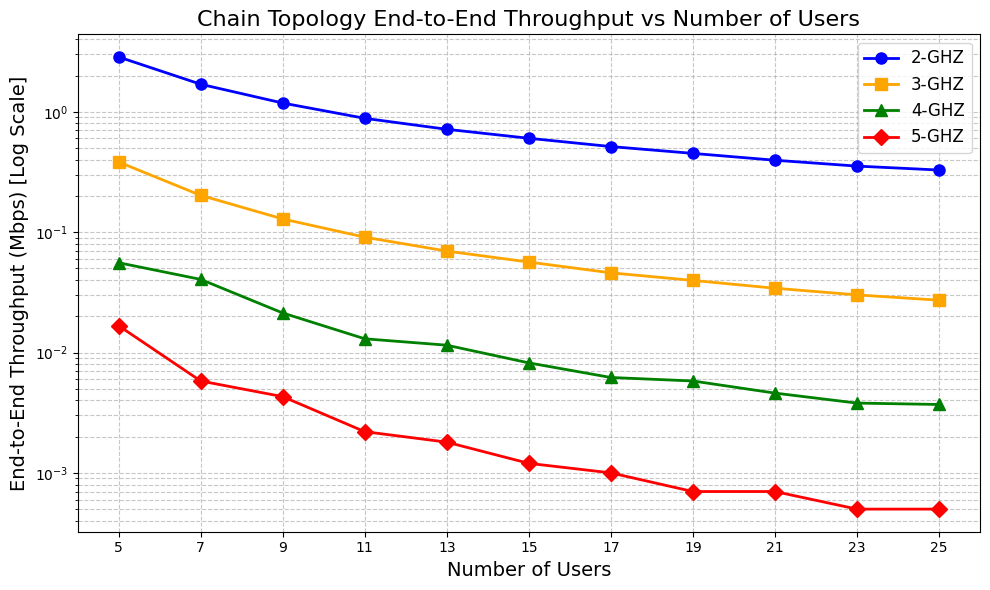

Source code (Python):
import matplotlib.pyplot as plt

# ---------------------------------------------------------
# データ定義 (Full Qiskit System Throughput - Chain Topology)
# ---------------------------------------------------------
# 横軸: ユーザー数 (Number of Users)
users = [5, 7, 9, 11, 13, 15, 17, 19, 21, 23, 25]

# 縦軸: 各プロトコルのシステムスループット (Mbps)
throughput_2ghz = [2.8530, 1.6929, 1.1814, 0.8821, 0.7150, 0.6020, 0.5139, 0.4509, 0.3956, 0.3536, 0.3280]
throughput_3ghz = [0.3825, 0.2022, 0.1287, 0.0908, 0.0696, 0.0564, 0.0459, 0.0397, 0.0342, 0.0301, 0.0272]
throughput_4ghz = [0.0557, 0.0405, 0.0213, 0.0130, 0.0115, 0.0082, 0.0062, 0.0058, 0.0046, 0.0038, 0.0037]
throughput_5ghz = [0.0167, 0.0058, 0.0043, 0.0022, 0.0018, 0.0012, 0.0010, 0.0007, 0.0007, 0.0005, 0.0005]

# ---------------------------------------------------------
# グラフの描画
# ---------------------------------------------------------
# フォントやスタイルの設定
plt.style.use('default')
plt.rcParams["font.family"] = "Times New Roman"

plt.figure(figsize=(10, 6))

# 各プロトコルの折れ線グラフをプロット
plt.plot(users, throughput_2ghz, marker='o', color='blue',   label='2-GHZ', linewidth=2, markersize=8)
plt.plot(users, throughput_3ghz, marker='s', color='orange', label='3-GHZ', linewidth=2, markersize=8)
plt.plot(users, throughput_4ghz, marker='^', color='green',  label='4-GHZ', linewidth=2, markersize=8)
plt.plot(users, throughput_5ghz, marker='D', color='red',    label='5-GHZ', linewidth=2, markersize=8)

# 軸ラベルとタイトルの設定
plt.xlabel('Number of Users', fontsize=14)
plt.title('Chain Topology End-to-End Throughput vs Number of Users', fontsize=16)

# X軸の目盛りを明示的に設定 (5から25まで)
plt.xticks(users)

# グリッドの表示 (対数スケールに合わせ、細かいグリッドも表示)
plt.grid(True, which="both", ls="--", alpha=0.7)

# 凡例の表示
plt.legend(fontsize=12)

# --- 対数スケールの設定 ---
plt.yscale('log')
plt.ylabel('End-to-End Throughput (Mbps) [Log Scale]', fontsize=14)

# グラフのレイアウト調整と表示
plt.tight_layout()
plt.show()
